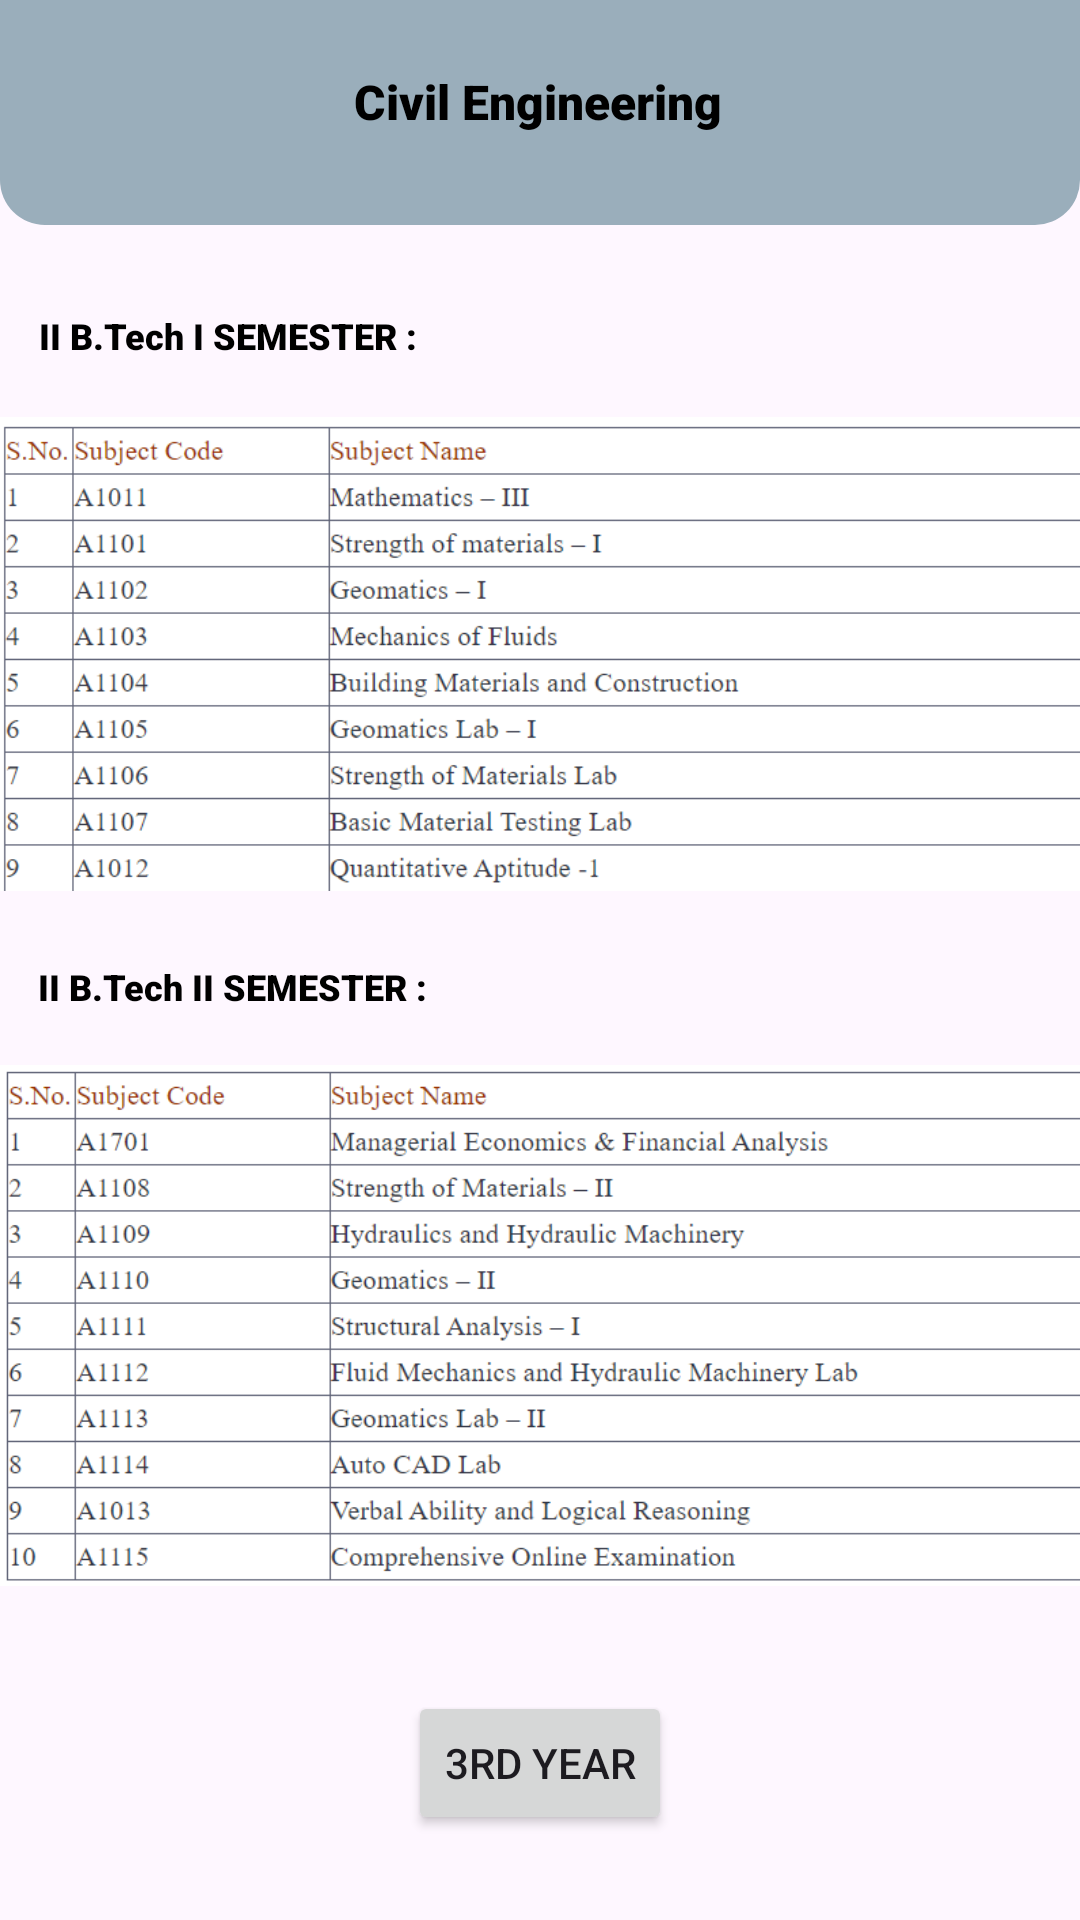

Layout XML and referenced resources for this Android screen:
<!-- AndroidManifest.xml: application theme Theme.GPCETCollege -->
<!-- res/layout/activity_civil2.xml -->
<?xml version="1.0" encoding="utf-8"?>
<androidx.constraintlayout.widget.ConstraintLayout xmlns:android="http://schemas.android.com/apk/res/android"
    xmlns:app="http://schemas.android.com/apk/res-auto"
    xmlns:tools="http://schemas.android.com/tools"
    android:id="@+id/main"
    android:layout_width="match_parent"
    android:layout_height="match_parent"
    tools:context=".cse_IV">
    <View
        android:id="@+id/top_view"
        android:layout_width="match_parent"
        android:layout_height="75dp"
        android:background="@drawable/bg_view"
        tools:ignore="MissingConstraints" />
    <TextView
        android:id="@+id/textView3"
        android:layout_width="wrap_content"
        android:layout_height="wrap_content"
        android:text="Civil Engineering"
        android:textSize="16dp"
        android:fontFamily="sans-serif-black"
        android:textColor="@color/black"
        app:layout_constraintBottom_toBottomOf="parent"
        app:layout_constraintEnd_toEndOf="@+id/top_view"
        app:layout_constraintHorizontal_bias="0.497"
        app:layout_constraintStart_toStartOf="@+id/top_view"
        app:layout_constraintTop_toTopOf="@+id/top_view"
        app:layout_constraintVertical_bias="0.037" />

    <TextView
        android:id="@+id/textView4"
        android:layout_width="wrap_content"
        android:layout_height="wrap_content"
        android:fontFamily="sans-serif-black"
        android:text="II B.Tech I SEMESTER :"
        android:textColor="@color/black"
        android:textSize="12dp"
        app:layout_constraintBottom_toBottomOf="parent"
        app:layout_constraintEnd_toEndOf="parent"
        app:layout_constraintHorizontal_bias="0.055"
        app:layout_constraintStart_toStartOf="parent"
        app:layout_constraintTop_toTopOf="parent"
        app:layout_constraintVertical_bias="0.166" />

    <ImageView
        android:id="@+id/imageView16"
        android:layout_width="400dp"
        android:layout_height="172dp"
        app:layout_constraintBottom_toBottomOf="parent"
        app:layout_constraintTop_toTopOf="parent"
        app:layout_constraintVertical_bias="0.282"
        app:srcCompat="@drawable/civil_2_1"
        tools:ignore="MissingConstraints"
        tools:layout_editor_absoluteX="6dp" />

    <TextView
        android:id="@+id/textView5"
        android:layout_width="wrap_content"
        android:layout_height="wrap_content"
        android:fontFamily="sans-serif-black"
        android:text="II B.Tech II SEMESTER :"
        android:textColor="@color/black"
        android:textSize="12dp"
        app:layout_constraintBottom_toBottomOf="parent"
        app:layout_constraintEnd_toEndOf="parent"
        app:layout_constraintHorizontal_bias="0.055"
        app:layout_constraintStart_toStartOf="parent"
        app:layout_constraintTop_toTopOf="parent"
        app:layout_constraintVertical_bias="0.514" />

    <ImageView
        android:id="@+id/imageView17"
        android:layout_width="401dp"
        android:layout_height="213dp"
        app:layout_constraintBottom_toBottomOf="parent"
        app:layout_constraintTop_toTopOf="@+id/top_view"
        app:layout_constraintVertical_bias="0.785"
        app:srcCompat="@drawable/civil_2_2"
        tools:ignore="MissingConstraints"
        tools:layout_editor_absoluteX="6dp" />

    <Button
        android:id="@+id/civil2"
        android:layout_width="wrap_content"
        android:layout_height="wrap_content"
        android:layout_marginStart="144dp"
        android:layout_marginTop="25dp"
        android:layout_marginEnd="144dp"
        android:layout_marginBottom="38dp"
        android:text="3rd Year"
        app:layout_constraintBottom_toBottomOf="parent"
        app:layout_constraintEnd_toEndOf="parent"
        app:layout_constraintStart_toStartOf="parent"
        app:layout_constraintTop_toBottomOf="@+id/imageView17" />


</androidx.constraintlayout.widget.ConstraintLayout>
<!-- resources referenced by this layout -->
<resources>
  <!-- drawable bg_view (drawable) -->
  <?xml version="1.0" encoding="utf-8"?>
  <shape xmlns:android="http://schemas.android.com/apk/res/android">
  
      <corners android:bottomRightRadius="15dp"
          android:bottomLeftRadius="15dp"/>
      <solid android:color="@color/material_dynamic_secondary70">
  
      </solid>
  </shape>
  <!-- drawable civil_2_1: png bitmap (drawable, 45390 bytes) -->
  <!-- drawable civil_2_2: png bitmap (drawable, 54323 bytes) -->
  <style name="Theme.GPCETCollege" parent="Base.Theme.GPCETCollege" />
  <style name="Base.Theme.GPCETCollege" parent="Theme.Material3.DayNight.NoActionBar">
          
          
      </style>
  <!-- not gathered from this repository: default colours our renderer supplied (Android Studio template values) -->
  <color name="black">#FF000000</color>
</resources>
